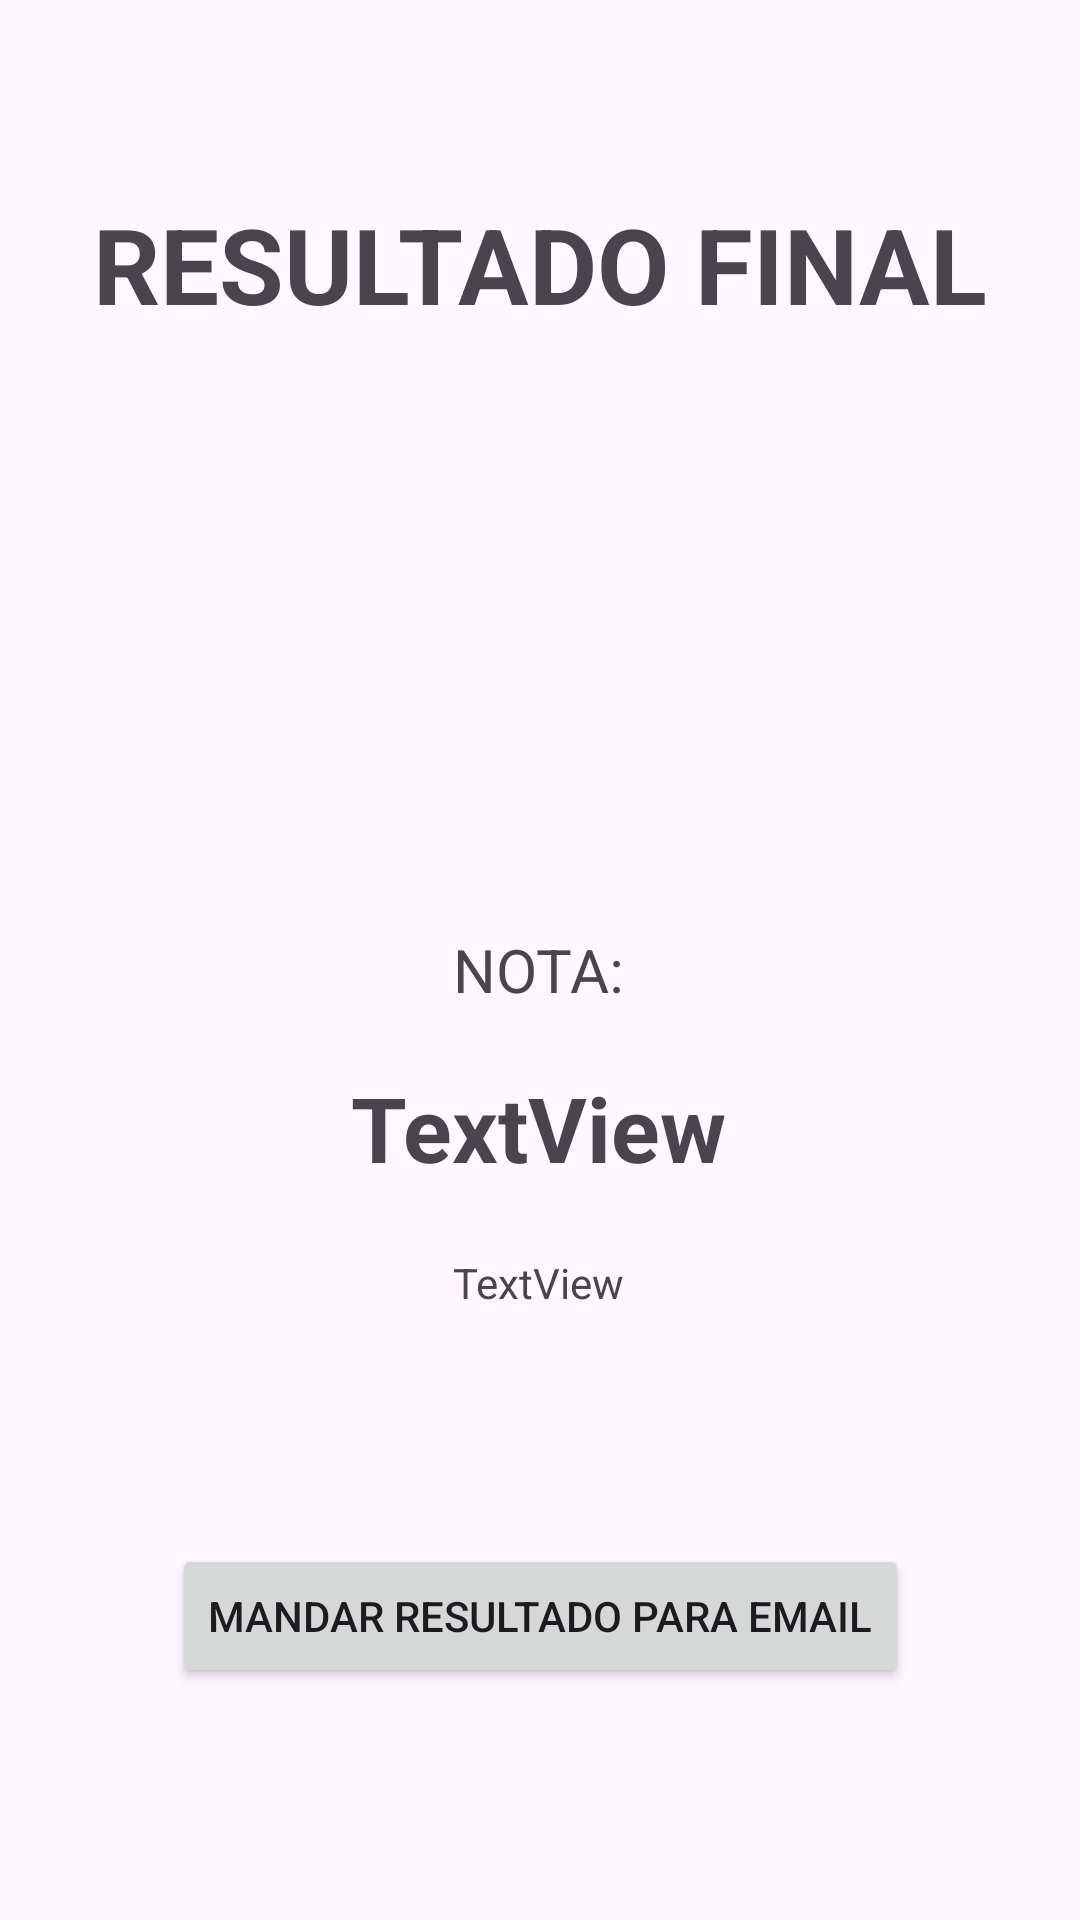

Here is an Android app screen rendered from its layout file. Give the layout XML and the strings, colors and styles it references.
<!-- AndroidManifest.xml: application theme Theme.ReviewApp -->
<!-- res/layout/activity_final.xml -->
<?xml version="1.0" encoding="utf-8"?>
<androidx.constraintlayout.widget.ConstraintLayout xmlns:android="http://schemas.android.com/apk/res/android"
    xmlns:app="http://schemas.android.com/apk/res-auto"
    xmlns:tools="http://schemas.android.com/tools"
    android:layout_width="match_parent"
    android:layout_height="match_parent"
    tools:context=".FinalActivity">

    <FrameLayout
        android:id="@+id/frameTop"
        android:layout_width="413dp"
        android:layout_height="92dp"
        android:layout_marginTop="176dp"
        app:layout_constraintEnd_toEndOf="parent"
        app:layout_constraintStart_toStartOf="parent"
        app:layout_constraintTop_toTopOf="parent">
    </FrameLayout>

    <TextView
        android:id="@+id/textView5"
        android:layout_width="wrap_content"
        android:layout_height="wrap_content"
        android:text="RESULTADO FINAL"
        android:textSize="35sp"
        android:textStyle="bold"
        app:layout_constraintBottom_toTopOf="@+id/frameTop"
        app:layout_constraintEnd_toEndOf="parent"
        app:layout_constraintStart_toStartOf="parent"
        app:layout_constraintTop_toTopOf="parent" />

    <TextView
        android:id="@+id/textView6"
        android:layout_width="wrap_content"
        android:layout_height="wrap_content"
        android:text="Nota:"
        android:textAllCaps="true"
        android:textSize="20sp"
        app:layout_constraintBottom_toBottomOf="parent"
        app:layout_constraintEnd_toEndOf="parent"
        app:layout_constraintHorizontal_bias="0.498"
        app:layout_constraintStart_toStartOf="parent"
        app:layout_constraintTop_toBottomOf="@+id/frameTop"
        app:layout_constraintVertical_bias="0.121" />

    <TextView
        android:id="@+id/nota"
        android:layout_width="wrap_content"
        android:layout_height="wrap_content"
        android:text="TextView"
        android:textSize="30sp"
        android:textStyle="bold"
        app:layout_constraintBottom_toBottomOf="parent"
        app:layout_constraintEnd_toEndOf="parent"
        app:layout_constraintHorizontal_bias="0.498"
        app:layout_constraintStart_toStartOf="parent"
        app:layout_constraintTop_toBottomOf="@+id/textView6"
        app:layout_constraintVertical_bias="0.072" />

    <TextView
        android:id="@+id/resultado"
        android:layout_width="wrap_content"
        android:layout_height="wrap_content"
        android:text="TextView"
        app:layout_constraintBottom_toBottomOf="parent"
        app:layout_constraintEnd_toEndOf="parent"
        app:layout_constraintHorizontal_bias="0.498"
        app:layout_constraintStart_toStartOf="parent"
        app:layout_constraintTop_toBottomOf="@+id/nota"
        app:layout_constraintVertical_bias="0.098" />

    <Button
        android:id="@+id/buttonMail"
        style="@style/Widget.AppCompat.Button"
        android:layout_width="wrap_content"
        android:layout_height="wrap_content"
        android:text="MANDAR RESULTADO PARA EMAIL"
        app:layout_constraintBottom_toBottomOf="parent"
        app:layout_constraintEnd_toEndOf="parent"
        app:layout_constraintStart_toStartOf="parent"
        app:layout_constraintTop_toBottomOf="@+id/resultado" />

</androidx.constraintlayout.widget.ConstraintLayout>
<!-- resources referenced by this layout -->
<resources>
  <style name="Theme.ReviewApp" parent="Base.Theme.ReviewApp" />
  <style name="Base.Theme.ReviewApp" parent="Theme.Material3.DayNight.NoActionBar">
          
          
      </style>
</resources>
